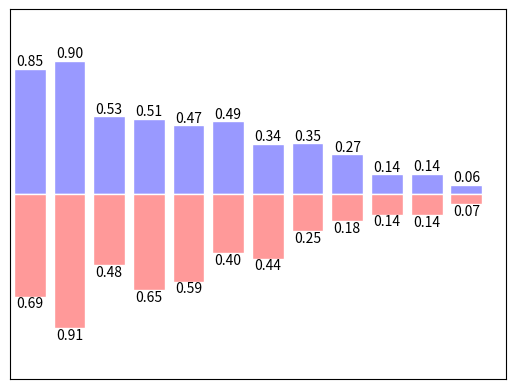

Reproduce this figure in Python.
#!/usr/bin/env python3
# encoding: utf-8
# coding style: pep8
# ====================================================
#   Copyright (C) 2020 cxysailor-master All rights reserved.
#
#   Author        : cxysailor
#   Email         : cxysailor@163.com
#   File Name     : matplotlib_bar.py
#   Last Modified : 2020-12-09 19:02
#   Describe      : 
#
# ====================================================

from matplotlib import pyplot as plt
import numpy as np


class MatplotlibBar(object):
    """柱状图"""
    def __init__(self):
        super(MatplotlibBar, self).__init__()
        self.n = 12
        self.X = np.arange(self.n)
        self.Y1 = (1 - self.X / float(self.n)) * np.random.uniform(0.5, 1.0, self.n)
        self.Y2 = (1 - self.X / float(self.n)) * np.random.uniform(0.5, 1.0, self.n)

    def generate_figure(self):
        plt.xlim(-.5, self.n)
        plt.ylim(-1.25, 1.25)

        plt.xticks(())
        plt.yticks(())

        # 绘制柱状图
        plt.bar(self.X, +self.Y1, facecolor='#9999ff', edgecolor='white')
        plt.bar(self.X, -self.Y2, facecolor='#ff9999', edgecolor='white')

        # 在柱状图的顶/底部添加对应数字标签
        # ha - horizotal alignment; va - vertical alignment
        for x, y in zip(self.X, self.Y1):
            plt.text(x, y, '%.2f' % y, ha='center', va='bottom')
        for x, y in zip(self.X, self.Y2):
            plt.text(x, -(y), '%.2f' % y, ha='center', va='top')

        plt.show()


if __name__ == "__main__":
    mb = MatplotlibBar()
    mb.generate_figure()
